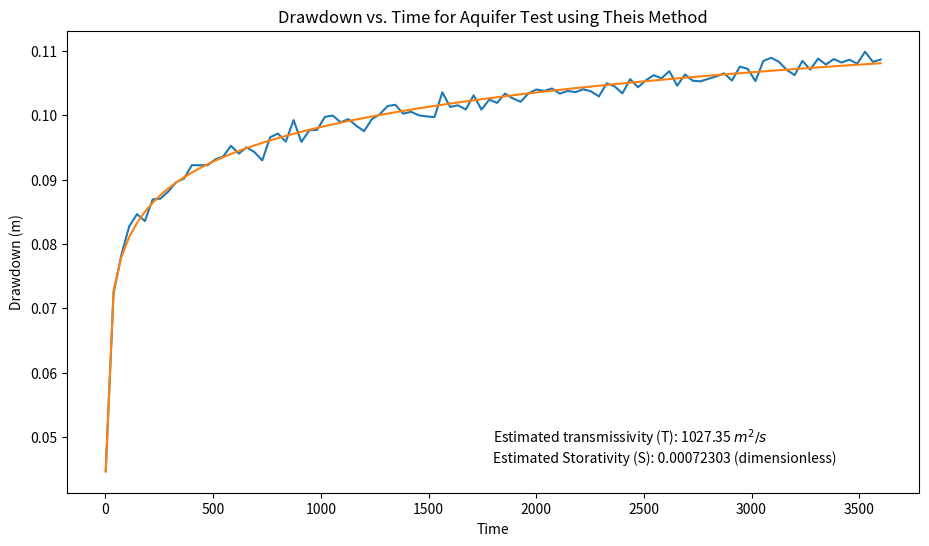

This figure's Python source:
import numpy as np
from scipy.optimize import curve_fit
from scipy.special import exp1
import matplotlib.pyplot as plt

def theis_equation(r, t, Q, T, S):
    """
    Theis equation function

    Parameters:
    -- r: float or numpy array, radial distance from well (m)
    -- t: float or numpy array, time since pumping started (s)
    -- Q: float, pumping rate (m^3/s)
    -- T: float, transmissivity (m^2/s)
    -- S: float, storativity (dimensionless)

    Returns:
    -- s: float or numpy array, drawdown (m)
    """
    u = (r**2 * S) / (4 * T * t)
    W_u = np.exp(-u) * exp1(u)
    s = (Q / (4 * np.pi * T)) * W_u
    return s

if __name__ == "__main__":

    # Generate synthetic drawdown data
    np.random.seed(0)  # For reproducibility
    n_points = 100  # Number of data points
    r = 100  # Radial distance from well (m)
    t = np.linspace(1, 3600, n_points)  # Time since pumping started (s)
    Q = 100  # Pumping rate (m^3/s)
    T_true = 1000  # True transmissivity (m^2/s)
    S_true = 0.001  # True storativity (dimensionless)
    s_true = theis_equation(r, t, Q, T_true, S_true)  # True drawdown data
    s_noise = np.random.normal(loc=0, scale=0.001, size=n_points)  # Add noise to drawdown data
    s_data = s_true + s_noise  # Observed drawdown data
  
    # Define the function for curve fitting
    def theis_fit(x, T, S):
        r, t, Q = x
        return theis_equation(r, t, Q, T, S)
    
    # Initial parameter guesses for T and S
    T_guess = 500
    S_guess = 0.0005
    params_guess = [T_guess, S_guess]
    
    # Perform nonlinear regression to estimate T and S
    params_opt, params_cov = curve_fit(
        theis_fit, 
        (np.repeat(r, n_points), t, np.repeat(Q, n_points)), 
        s_data
    )
    
    # Extract the estimated parameters
    T_est = params_opt[0]
    S_est = params_opt[1]
    
    # Print the estimated parameters
    print("Estimated transmissivity (T):", T_est, "m^2/s")
    print("Estimated storativity (S):", S_est, "dimensionless")

    fig, ax = plt.subplots(figsize=(11,6))
    ax.plot(t, s_data)
    ax.plot(t, theis_equation(r, t, Q, T_est, S_est))
    
    # add plot labels
    ax.set_xlabel("Time")
    ax.set_ylabel("Drawdown (m)")
    ax.set_title("Drawdown vs. Time for Aquifer Test using Theis Method")
    results = f"Estimated transmissivity (T): {T_est:.2f} $m^2/s$\nEstimated Storativity (S): {S_est:.8f} (dimensionless)"
    ax.text(0.5, 0.1, results, horizontalalignment='left', verticalalignment='center', transform=ax.transAxes)
    plt.show()
